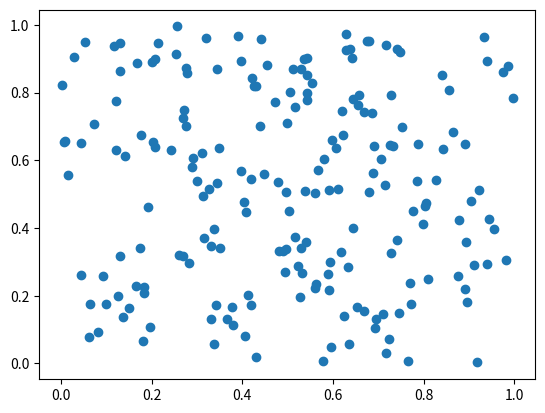
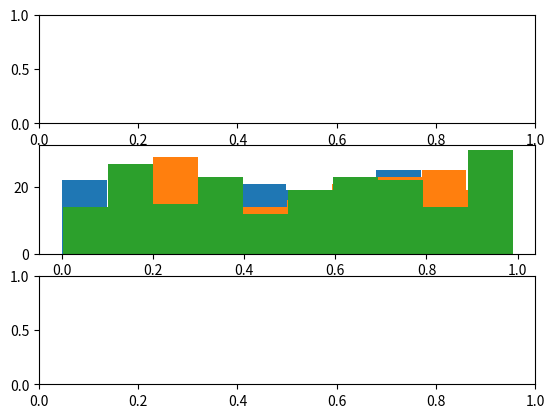
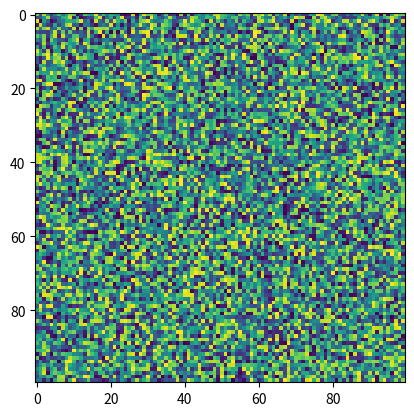
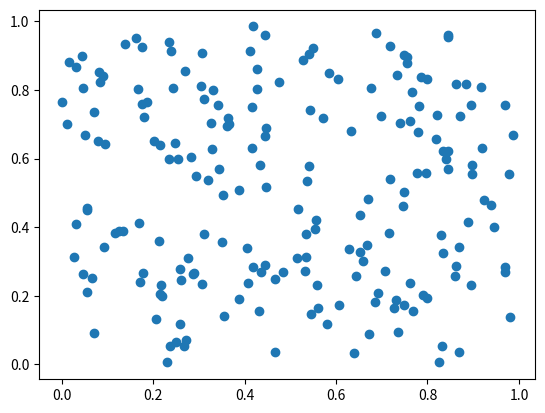

Reproduce these figures in Python, in order.
# -*- coding: utf-8 -*-
"""
Created on Sun Nov 23 01:12:27 2025

[redacted]
"""

import numpy as np
import matplotlib.pyplot as plt

def A8Q1(a,b):
    fig,ax=plt.subplots()
    ax.scatter(a,b)
    return (fig,ax)

x, y = np.random.rand(2, 200)
A8Q1(x, y)


def A8Q2(*stuff):
    fig,ax = plt.subplots(len(stuff), 1)
    for i,array in enumerate(stuff):
        ax[1].hist(array)
    return (fig,ax)

x, y, z = np.random.rand(3, 200)
A8Q2(x, y, z)


def A8Q3(c):
    fig,ax=plt.subplots()
    ax.imshow(c)
    return (fig,ax)

im = np.random.rand(100, 100)
A8Q3(im)


def A8Q4(d,e):
    d.set_facecolor(e)
    return d

fig = plt.figure()
A8Q4(fig,'grey')


def A8Q5(f,g):
    g=np.array(g)
    fig,ax=plt.subplots()
    mask= (0<= g) & (g<= 1)
    ax.scatter(f,g*mask)
    return (fig,ax)

A8Q5(x, y)
